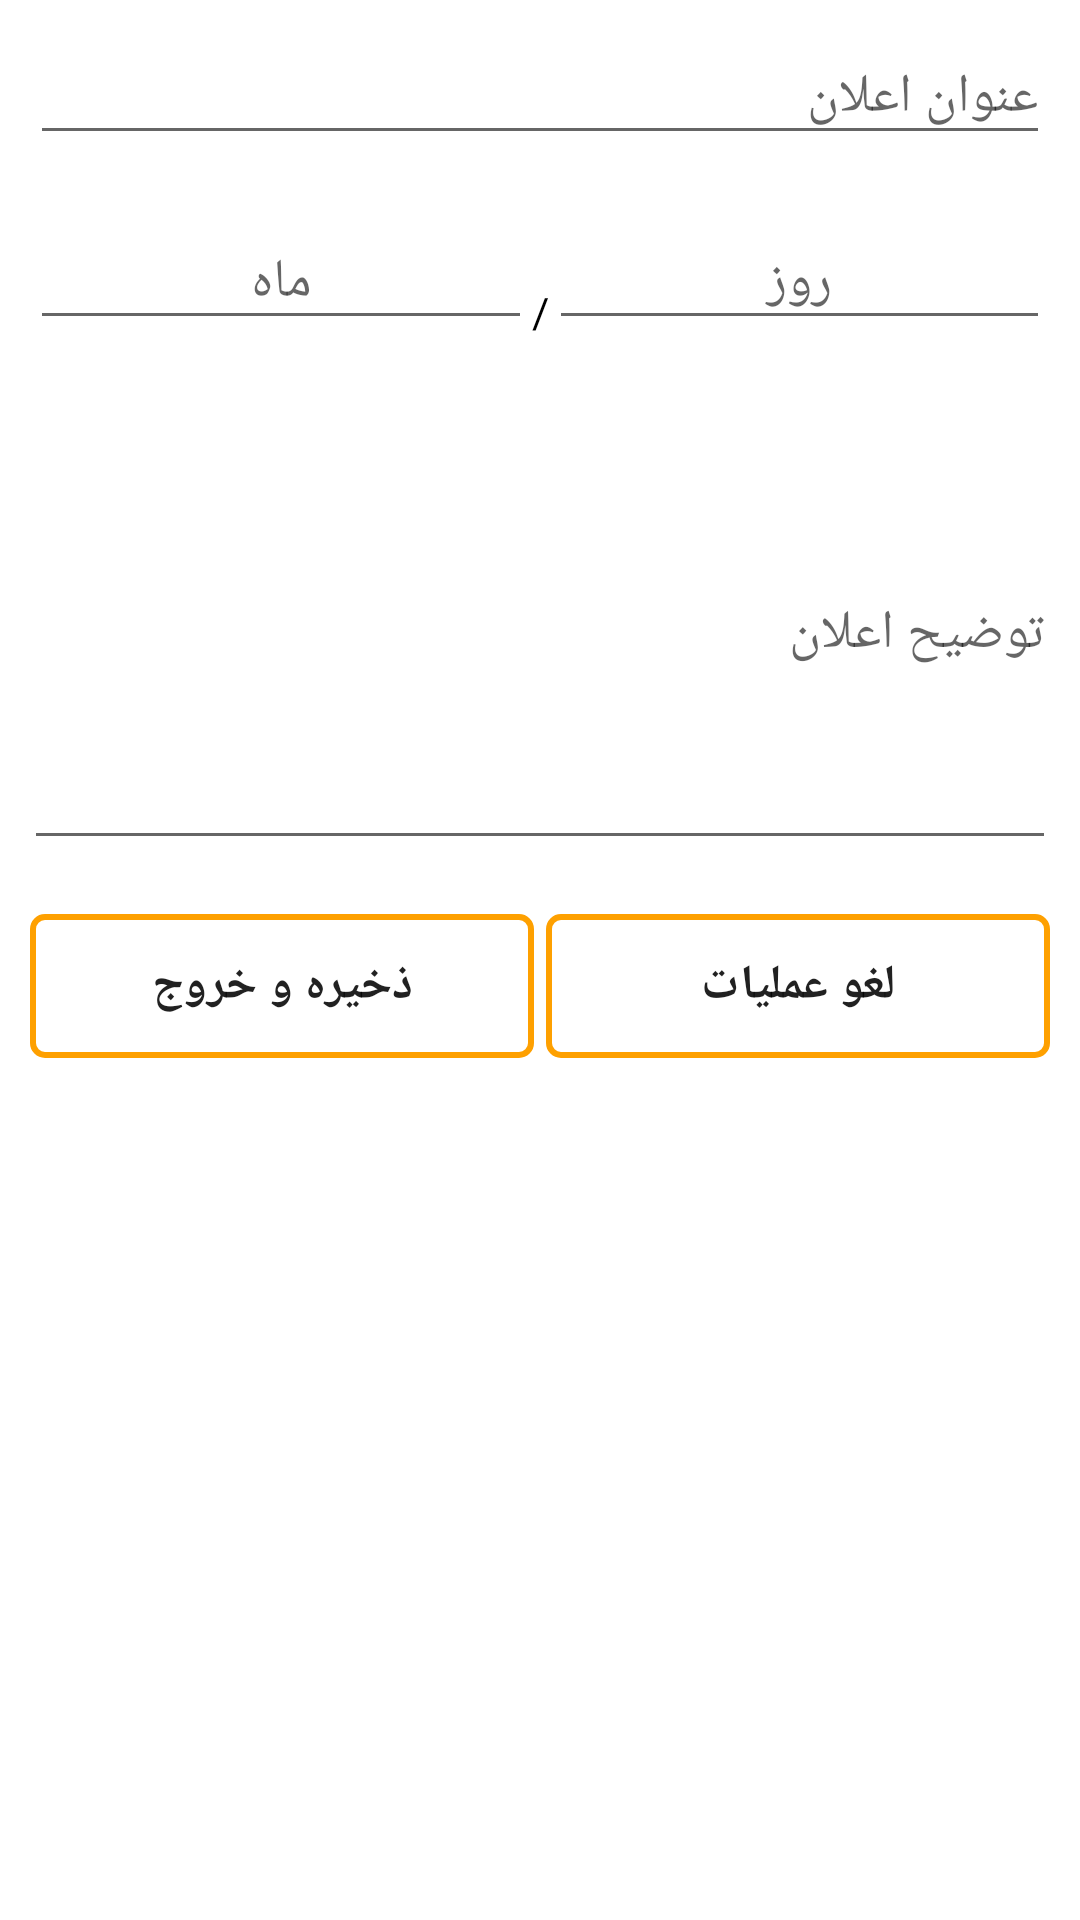

This screen was rendered from an Android layout file. Write that file and the resources it references.
<!-- AndroidManifest.xml: application theme AppTheme -->
<!-- res/layout/dialog_addelanat.xml -->
<?xml version="1.0" encoding="utf-8"?>
<RelativeLayout xmlns:android="http://schemas.android.com/apk/res/android"
    xmlns:app="http://schemas.android.com/apk/res-auto"
    xmlns:tools="http://schemas.android.com/tools"
    android:layout_width="match_parent"
    android:layout_height="match_parent"
    android:background="#ffffff">





    <LinearLayout
        android:layout_width="match_parent"
        android:layout_height="wrap_content"
        android:orientation="vertical">

        <EditText
            android:id="@+id/onvan"
            android:layout_width="match_parent"
            android:layout_height="wrap_content"
            android:layout_margin="10dp"
            android:elevation="2dp"
            android:ems="10"
            android:hint="عنوان اعلان"
            android:inputType="textMultiLine" />

        <LinearLayout
            android:layout_width="match_parent"
            android:layout_height="match_parent"
            android:layout_margin="10dp"
            android:gravity="center"
            android:orientation="horizontal">

            <EditText
                android:id="@+id/month"
                android:layout_width="wrap_content"
                android:layout_height="wrap_content"
                android:layout_weight="1"
                android:ems="10"
                android:gravity="center"
                android:hint="ماه"
                android:inputType="number"
                android:maxLength="2" />

            <TextView
                android:id="@+id/textView2"
                android:layout_width="wrap_content"
                android:layout_height="match_parent"
                android:gravity="bottom|center"
                android:text="/"
                android:textColor="#000000" />

            <EditText
                android:id="@+id/day"
                android:layout_width="wrap_content"
                android:layout_height="wrap_content"
                android:layout_weight="1"
                android:ems="10"
                android:gravity="center"
                android:hint="روز"
                android:inputType="number"
                android:maxLength="2" />
        </LinearLayout>

        <LinearLayout
            android:layout_width="match_parent"
            android:layout_height="match_parent"
            android:layout_margin="8dp"
            android:gravity="right|center"
            android:orientation="vertical">

            <EditText
                android:id="@+id/matn"
                android:layout_width="match_parent"
                android:layout_height="wrap_content"
                android:layout_weight="1"
                android:elegantTextHeight="true"
                android:elevation="0dp"
                android:hint="توضیح اعلان"
                android:inputType="textMultiLine"
                android:lines="8"
                android:minLines="6" />

        </LinearLayout>


        <LinearLayout
            android:layout_width="match_parent"
            android:layout_height="match_parent"
            android:layout_margin="10dp"
            android:orientation="horizontal">

            <Button
                android:id="@+id/save"
                android:layout_width="wrap_content"
                android:layout_height="wrap_content"
                android:layout_marginRight="2dp"
                android:layout_weight="1"
                android:background="@drawable/student_round"
                android:text="ذخیره و خروج"
                android:textSize="16sp"
                android:textStyle="bold" />

            <Button
                android:id="@+id/exit"
                android:layout_width="wrap_content"
                android:layout_height="wrap_content"
                android:layout_marginLeft="2dp"
                android:layout_weight="1"
                android:background="@drawable/student_round"
                android:text="لغو عملیات"
                android:textSize="16sp"
                android:textStyle="bold" />
        </LinearLayout>

    </LinearLayout>
</RelativeLayout>
<!-- resources referenced by this layout -->
<resources>
  <!-- drawable student_round (drawable) -->
  <?xml version="1.0" encoding="utf-8"?>
  <shape xmlns:android="http://schemas.android.com/apk/res/android"
      android:shape="rectangle" android:padding="15dp">
      <solid android:color="#FFFFFF"/>
      <corners
          android:bottomRightRadius="4dp"
          android:bottomLeftRadius="4dp"
          android:topLeftRadius="4dp"
          android:topRightRadius="4dp"/>
      <stroke android:width="2dip" android:color="#fea000" />
  </shape>
  <style name="AppTheme" parent="Theme.AppCompat.Light.NoActionBar">
          
          <item name="colorPrimary">@color/colorPrimarymain</item>
          <item name="colorPrimaryDark">@color/colorPrimaryDarkmain</item>
          <item name="colorAccent">@color/colorAccentmain</item>
          <item name="android:navigationBarColor" tools:targetApi="lollipop">@color/colorAccentmain</item>
      </style>
  <color name="colorPrimarymain">#fea000</color>
  <color name="colorPrimaryDarkmain">#f67f17</color>
  <color name="colorAccentmain">#ff8e14</color>
</resources>
